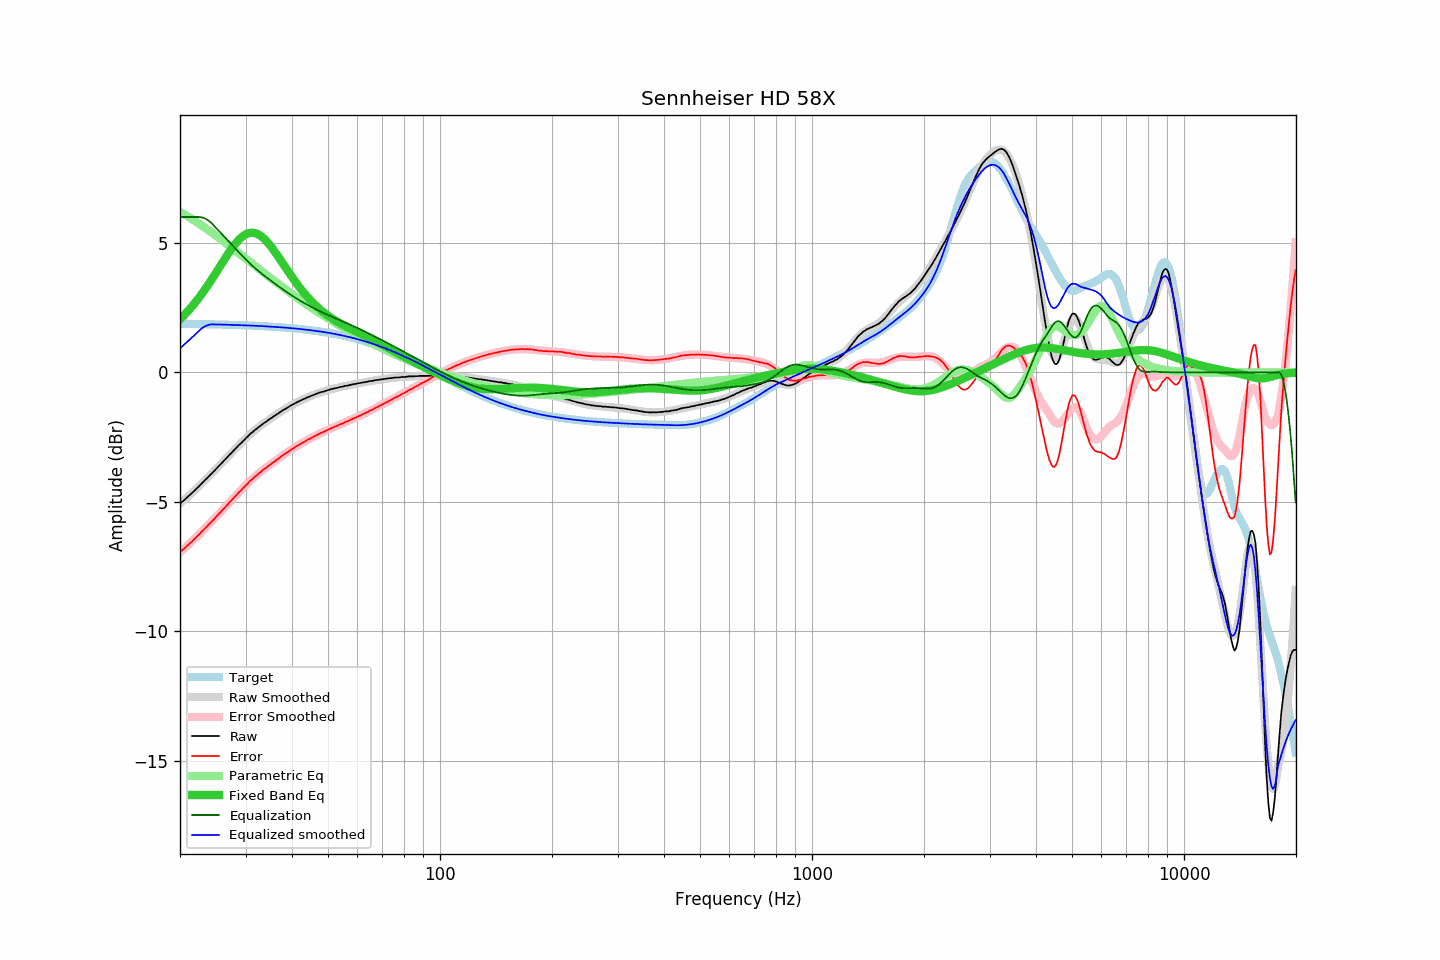

The data file committed next to this chart (first rows):
frequency, raw, error, smoothed, error_smoothed, equalization, parametric_eq, equalized_raw, equalized_smoothed, target
20.00, -5.07, -6.94, -5.07, -6.94, 6.00, 2.05, 0.93, 0.93, 1.88
20.20, -5.01, -6.88, -5.01, -6.89, 6.00, 2.11, 0.99, 0.99, 1.88
20.40, -4.97, -6.84, -4.96, -6.83, 6.00, 2.17, 1.03, 1.04, 1.88
20.61, -4.91, -6.78, -4.91, -6.78, 6.00, 2.24, 1.09, 1.09, 1.87
20.81, -4.85, -6.72, -4.85, -6.72, 6.00, 2.30, 1.15, 1.15, 1.87
21.02, -4.80, -6.67, -4.79, -6.66, 6.00, 2.37, 1.20, 1.21, 1.87
21.23, -4.74, -6.61, -4.74, -6.61, 6.00, 2.44, 1.26, 1.26, 1.87
21.44, -4.69, -6.56, -4.68, -6.55, 6.00, 2.51, 1.31, 1.32, 1.87
21.66, -4.63, -6.50, -4.62, -6.49, 6.00, 2.58, 1.37, 1.38, 1.87
21.87, -4.57, -6.43, -4.56, -6.43, 6.00, 2.66, 1.43, 1.44, 1.87
22.09, -4.51, -6.37, -4.50, -6.37, 6.00, 2.74, 1.49, 1.50, 1.87
22.31, -4.45, -6.31, -4.44, -6.31, 6.00, 2.82, 1.55, 1.56, 1.87
22.54, -4.39, -6.25, -4.38, -6.25, 6.00, 2.90, 1.61, 1.62, 1.87
22.76, -4.32, -6.18, -4.32, -6.19, 5.99, 2.98, 1.68, 1.67, 1.86
22.99, -4.26, -6.12, -4.26, -6.12, 5.98, 3.07, 1.72, 1.72, 1.86
23.22, -4.20, -6.06, -4.20, -6.06, 5.96, 3.15, 1.76, 1.76, 1.86
23.45, -4.14, -6.00, -4.14, -6.00, 5.93, 3.24, 1.79, 1.79, 1.86
23.69, -4.08, -5.94, -4.07, -5.93, 5.89, 3.33, 1.82, 1.82, 1.86
23.92, -4.01, -5.86, -4.01, -5.87, 5.85, 3.43, 1.84, 1.84, 1.86
24.16, -3.95, -5.80, -3.95, -5.80, 5.80, 3.52, 1.85, 1.85, 1.86
24.40, -3.89, -5.74, -3.88, -5.74, 5.74, 3.62, 1.85, 1.85, 1.86
24.65, -3.83, -5.68, -3.82, -5.67, 5.67, 3.71, 1.85, 1.85, 1.85
24.89, -3.76, -5.61, -3.76, -5.61, 5.61, 3.81, 1.85, 1.85, 1.85
25.14, -3.70, -5.55, -3.69, -5.54, 5.54, 3.91, 1.85, 1.85, 1.85
25.39, -3.63, -5.47, -3.63, -5.48, 5.48, 4.01, 1.85, 1.85, 1.85
25.65, -3.57, -5.41, -3.56, -5.41, 5.41, 4.11, 1.84, 1.85, 1.85
25.91, -3.50, -5.34, -3.50, -5.34, 5.34, 4.20, 1.85, 1.85, 1.85
26.16, -3.44, -5.28, -3.43, -5.28, 5.28, 4.30, 1.84, 1.84, 1.84
26.43, -3.37, -5.21, -3.37, -5.21, 5.21, 4.40, 1.84, 1.84, 1.84
26.69, -3.31, -5.15, -3.30, -5.14, 5.14, 4.49, 1.84, 1.84, 1.84
26.96, -3.24, -5.08, -3.24, -5.08, 5.08, 4.59, 1.84, 1.84, 1.84
27.23, -3.17, -5.00, -3.17, -5.01, 5.01, 4.68, 1.84, 1.84, 1.84
27.50, -3.12, -4.95, -3.11, -4.94, 4.94, 4.77, 1.83, 1.83, 1.84
27.77, -3.05, -4.88, -3.04, -4.88, 4.88, 4.85, 1.83, 1.83, 1.83
28.05, -2.98, -4.81, -2.98, -4.81, 4.81, 4.93, 1.83, 1.83, 1.83
28.33, -2.92, -4.75, -2.92, -4.74, 4.74, 5.01, 1.83, 1.83, 1.83
28.62, -2.85, -4.67, -2.85, -4.68, 4.68, 5.08, 1.83, 1.83, 1.83
28.90, -2.79, -4.61, -2.79, -4.61, 4.61, 5.14, 1.83, 1.82, 1.83
29.19, -2.74, -4.56, -2.72, -4.55, 4.55, 5.20, 1.81, 1.82, 1.82
29.48, -2.67, -4.49, -2.66, -4.48, 4.48, 5.25, 1.82, 1.82, 1.82
29.78, -2.61, -4.43, -2.60, -4.42, 4.42, 5.30, 1.81, 1.82, 1.82
30.08, -2.54, -4.35, -2.54, -4.36, 4.36, 5.33, 1.82, 1.81, 1.82
30.38, -2.49, -4.30, -2.48, -4.30, 4.30, 5.36, 1.81, 1.81, 1.81
30.68, -2.42, -4.23, -2.43, -4.24, 4.24, 5.38, 1.82, 1.81, 1.81
30.99, -2.36, -4.17, -2.37, -4.18, 4.18, 5.39, 1.82, 1.81, 1.81
31.30, -2.32, -4.12, -2.31, -4.12, 4.12, 5.39, 1.80, 1.80, 1.81
31.61, -2.26, -4.06, -2.26, -4.06, 4.06, 5.39, 1.81, 1.80, 1.80
31.93, -2.21, -4.01, -2.21, -4.01, 4.01, 5.37, 1.80, 1.80, 1.80
32.24, -2.17, -3.96, -2.16, -3.96, 3.96, 5.35, 1.79, 1.80, 1.80
32.57, -2.11, -3.90, -2.11, -3.90, 3.90, 5.32, 1.80, 1.79, 1.79
32.89, -2.07, -3.86, -2.06, -3.85, 3.85, 5.28, 1.79, 1.79, 1.79
33.22, -2.02, -3.80, -2.02, -3.80, 3.80, 5.23, 1.79, 1.79, 1.79
33.55, -1.97, -3.75, -1.97, -3.75, 3.75, 5.18, 1.79, 1.78, 1.78
33.89, -1.93, -3.71, -1.93, -3.71, 3.71, 5.12, 1.78, 1.78, 1.78
34.23, -1.89, -3.66, -1.88, -3.66, 3.66, 5.05, 1.77, 1.78, 1.78
34.57, -1.84, -3.61, -1.84, -3.61, 3.61, 4.98, 1.77, 1.77, 1.77
34.92, -1.80, -3.57, -1.80, -3.56, 3.56, 4.91, 1.77, 1.77, 1.77
35.27, -1.76, -3.52, -1.75, -3.52, 3.52, 4.83, 1.76, 1.76, 1.77
35.62, -1.71, -3.47, -1.71, -3.47, 3.47, 4.74, 1.77, 1.76, 1.76
35.97, -1.68, -3.43, -1.67, -3.43, 3.43, 4.66, 1.75, 1.76, 1.76
... 635 more rows
